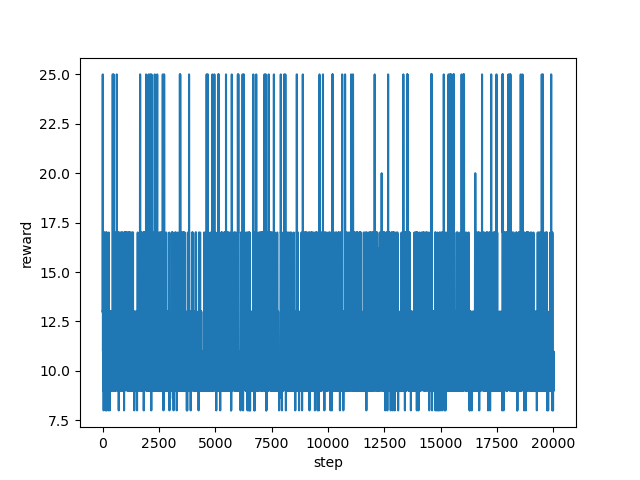

The data file committed next to this chart (first rows):
step, reward
0, 13.0
1, 13.0
2, 13.0
3, 13.0
4, 25.0
5, 25.0
6, 25.0
7, 25.0
8, 25.0
9, 25.0
10, 25.0
11, 17.0
12, 17.0
13, 17.0
14, 17.0
15, 17.0
16, 11.0
17, 11.0
18, 11.0
19, 11.0
20, 11.0
21, 11.0
22, 13.0
23, 13.0
24, 13.0
25, 13.0
26, 13.0
27, 13.0
28, 9.0
29, 9.0
30, 9.0
31, 9.0
32, 9.0
33, 11.0
34, 11.0
35, 13.0
36, 13.0
37, 13.0
38, 13.0
39, 13.0
40, 11.0
41, 11.0
42, 11.0
43, 11.0
44, 11.0
45, 11.0
46, 11.0
47, 11.0
48, 11.0
49, 8.0
50, 11.0
51, 11.0
52, 11.0
53, 11.0
54, 11.0
55, 11.0
56, 11.0
57, 9.0
58, 11.0
59, 11.0
... 19,940 more rows
